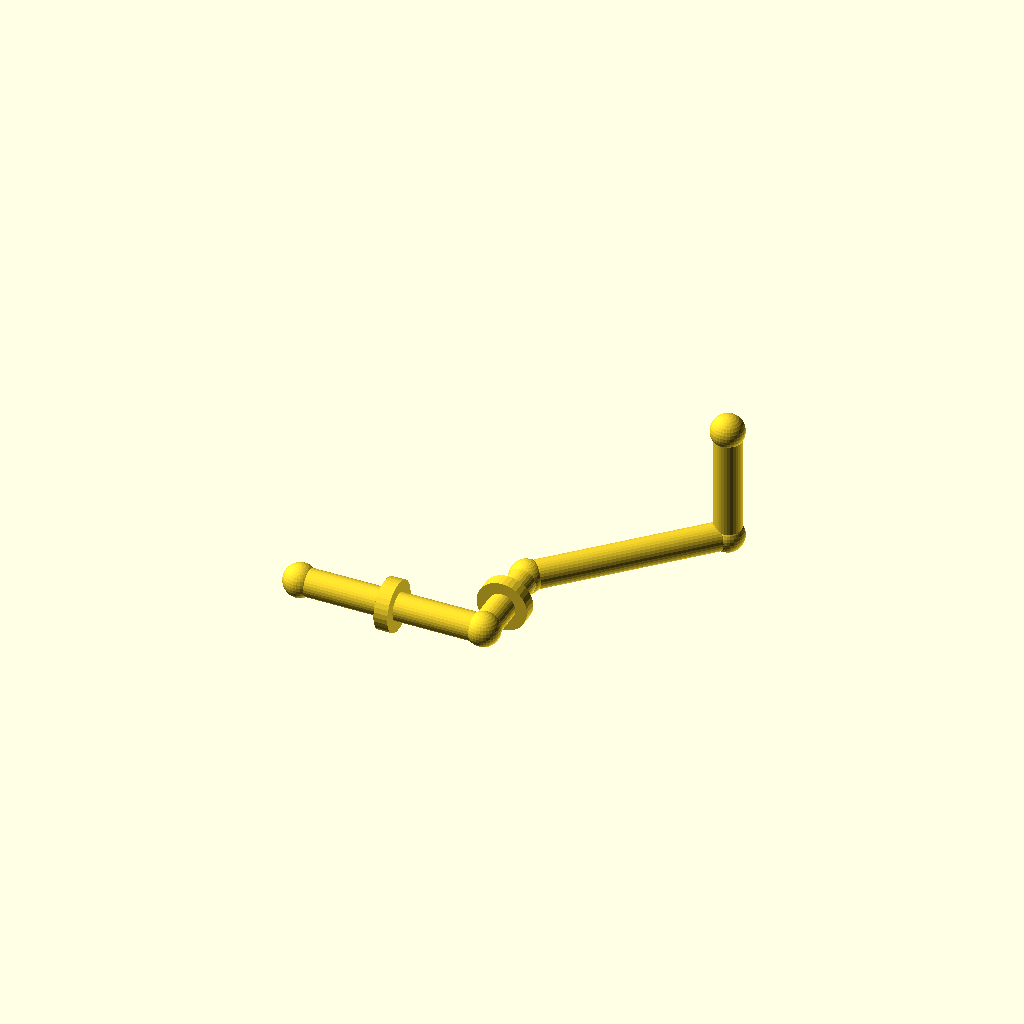
Cell 1: the model at its default parameters.
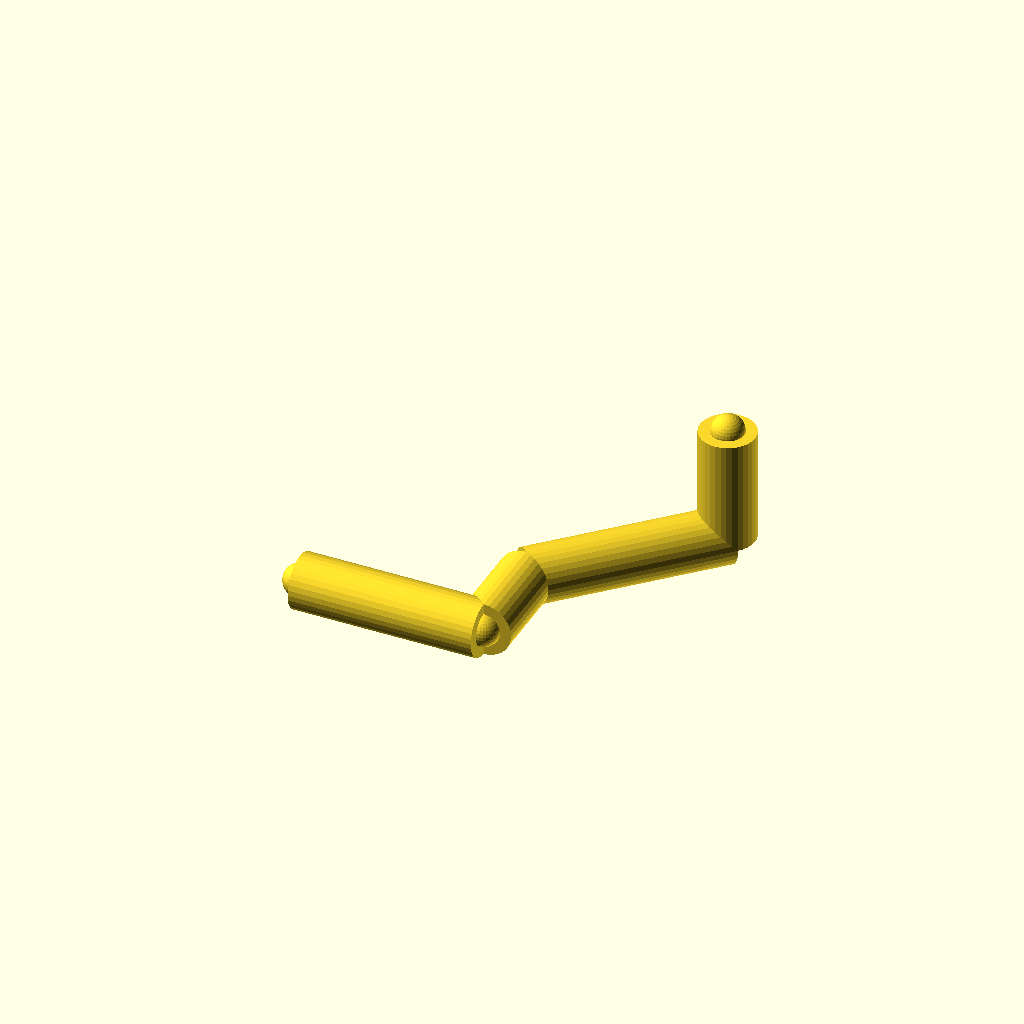
Cell 2 — pipe_r set to 12, the other parameters unchanged.
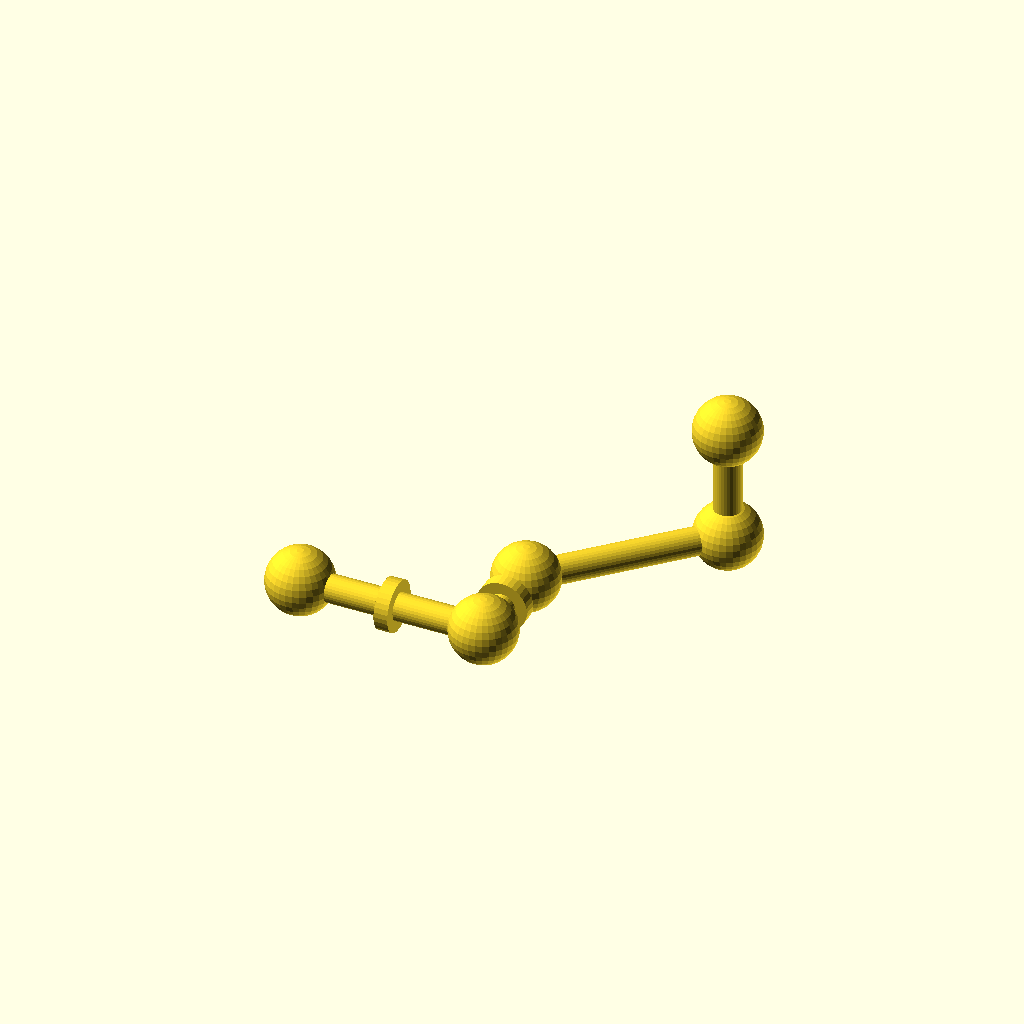
Cell 3 — joint_r set to 14.4, the other parameters unchanged.
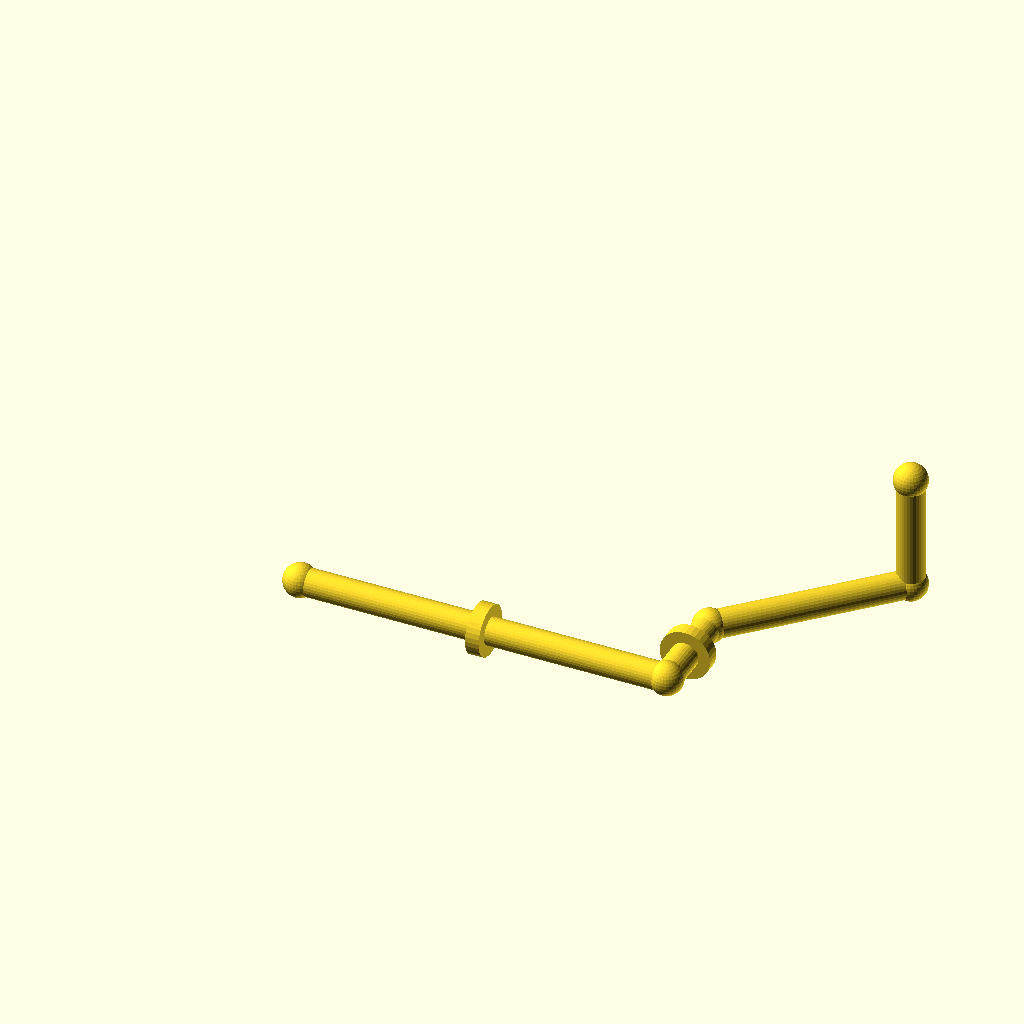
Cell 4 — run_a set to 160, the other parameters unchanged.
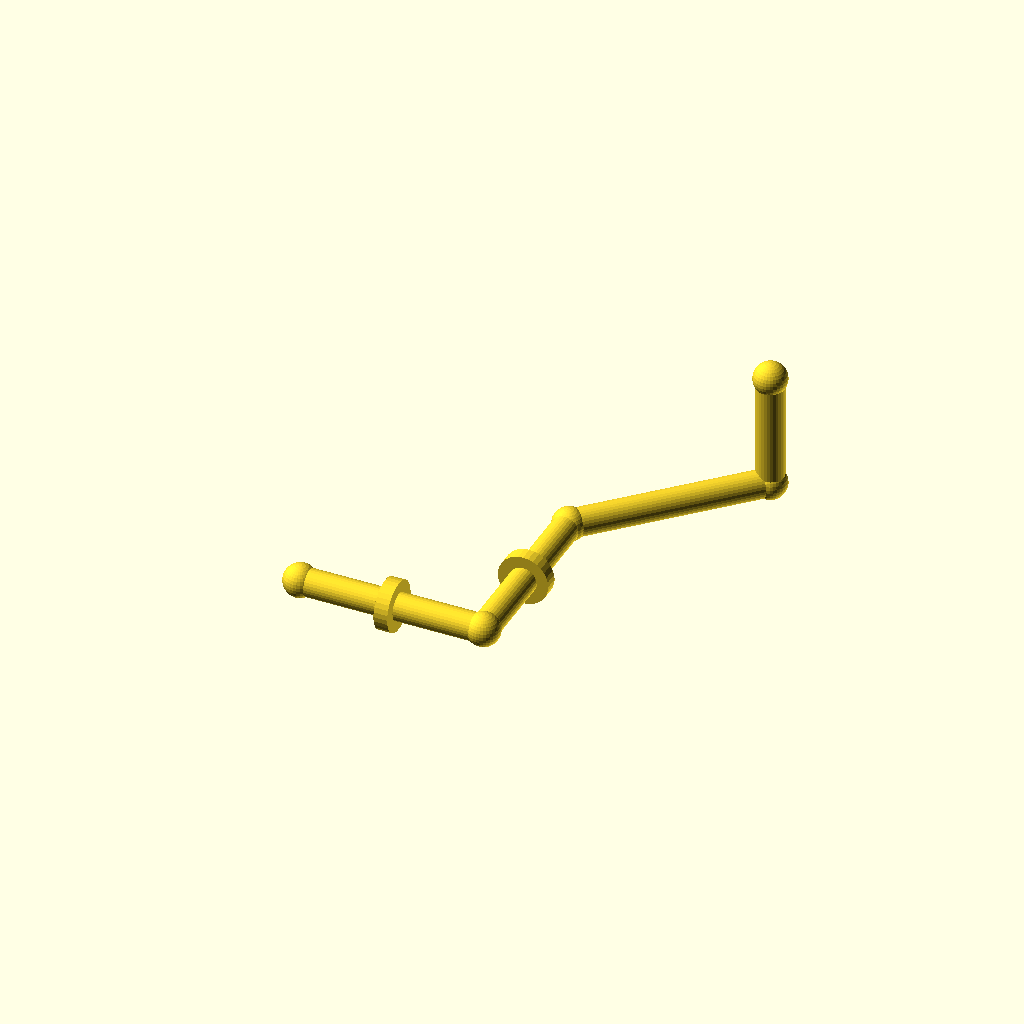
Cell 5: run_b = 80 (everything else at default).
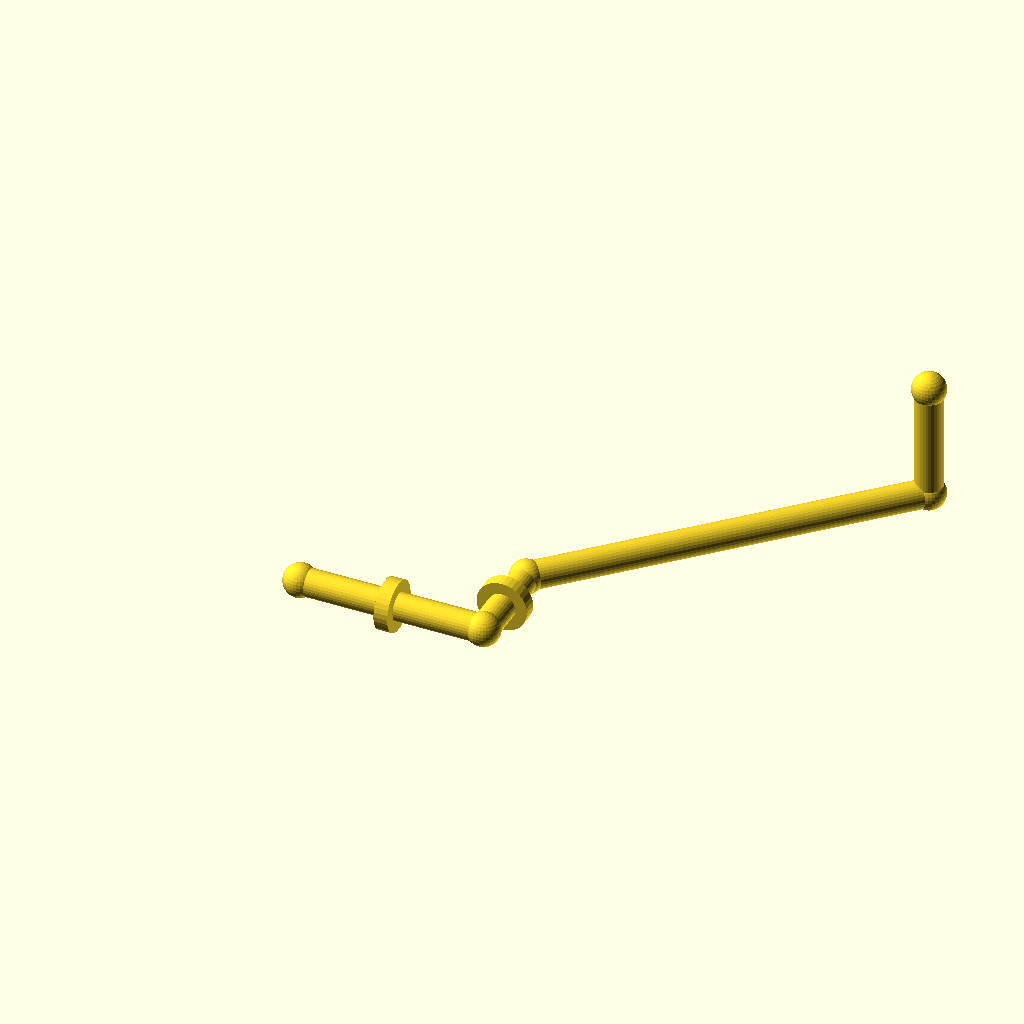
Cell 6: the same model with diag = 120.
All cells are drawn from one camera (rotation 55°, 0°, 25°, orthographic, colour scheme Cornfield), so only the parameter changes between them.
Source of the model, optional_data/gen2/pipes/part_0038.scad:
$fn = 32;

// ----------------------------------------------------------------------
// Pipe route: tube 12 mm, run 80 mm + 40 mm + 45 deg bend
// ----------------------------------------------------------------------

// --- parameters (mm) ---
pipe_r = 6;               // pipe outside radius
joint_r = 7.2;            // joint ball radius
run_a = 80;               // first straight run, X
run_b = 40;               // second straight run, Y
diag = 60;                // 45 degree run, per axis
run_c = 50;               // last straight run, Z
collar_d = 22;            // reinforcing collar diameter
collar_w = 6;             // collar width

module member(a, b, r) {
  /* rod: cylinder from joint a to joint b */
  d = b - a;
  length = norm(d);
  translate(a) rotate([0, acos(d[2] / length), atan2(d[1], d[0])])
    cylinder(h = length, r = r);
}

module joint(p, r) {
  /* ball at the joint centre */
  translate(p) sphere(r = r);
}

p0 = [0, 0, 0];
p1 = [run_a, 0, 0];
p2 = [run_a, run_b, 0];
p3 = [run_a + diag, run_b + diag, 0];
p4 = [run_a + diag, run_b + diag, run_c];

member(p0, p1, pipe_r);
member(p1, p2, pipe_r);
member(p2, p3, pipe_r);
member(p3, p4, pipe_r);

/* joint balls */
joint(p0, joint_r);
joint(p1, joint_r);
joint(p2, joint_r);
joint(p3, joint_r);
joint(p4, joint_r);

/* welded collars on the straight runs */
translate([run_a / 2, 0, 0]) rotate([0, 90, 0])
  cylinder(h = collar_w, d = collar_d, center = true);
translate([run_a, run_b / 2, 0]) rotate([90, 0, 0])
  cylinder(h = collar_w, d = collar_d, center = true);
Parameter table extracted from the source (name, type, default, range or options):
pipe_r: number, default 6
joint_r: number, default 7.2
run_a: number, default 80
run_b: number, default 40
diag: number, default 60
run_c: number, default 50
collar_d: number, default 22
collar_w: number, default 6
